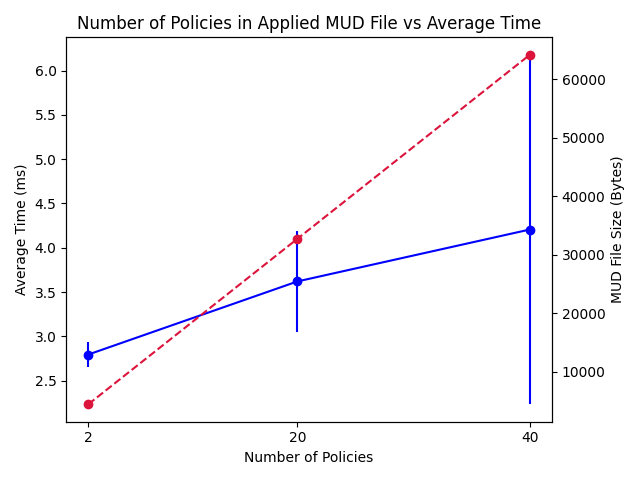

The table this chart was drawn from, first rows:
Policies, T1, T2, T3, T4, T5, TAv, SD, MUD File Size
2, 2.636, 2.776, 2.742, 2.81, 3.008, 2.794, 0.136, 4412
20, 3.059, 2.95, 4.155, 3.886, 4.051, 3.62, 0.5716, 32712
40, 3.238, 3.338, 7.734, 3.323, 3.397, 4.206, 1.973, 64172
